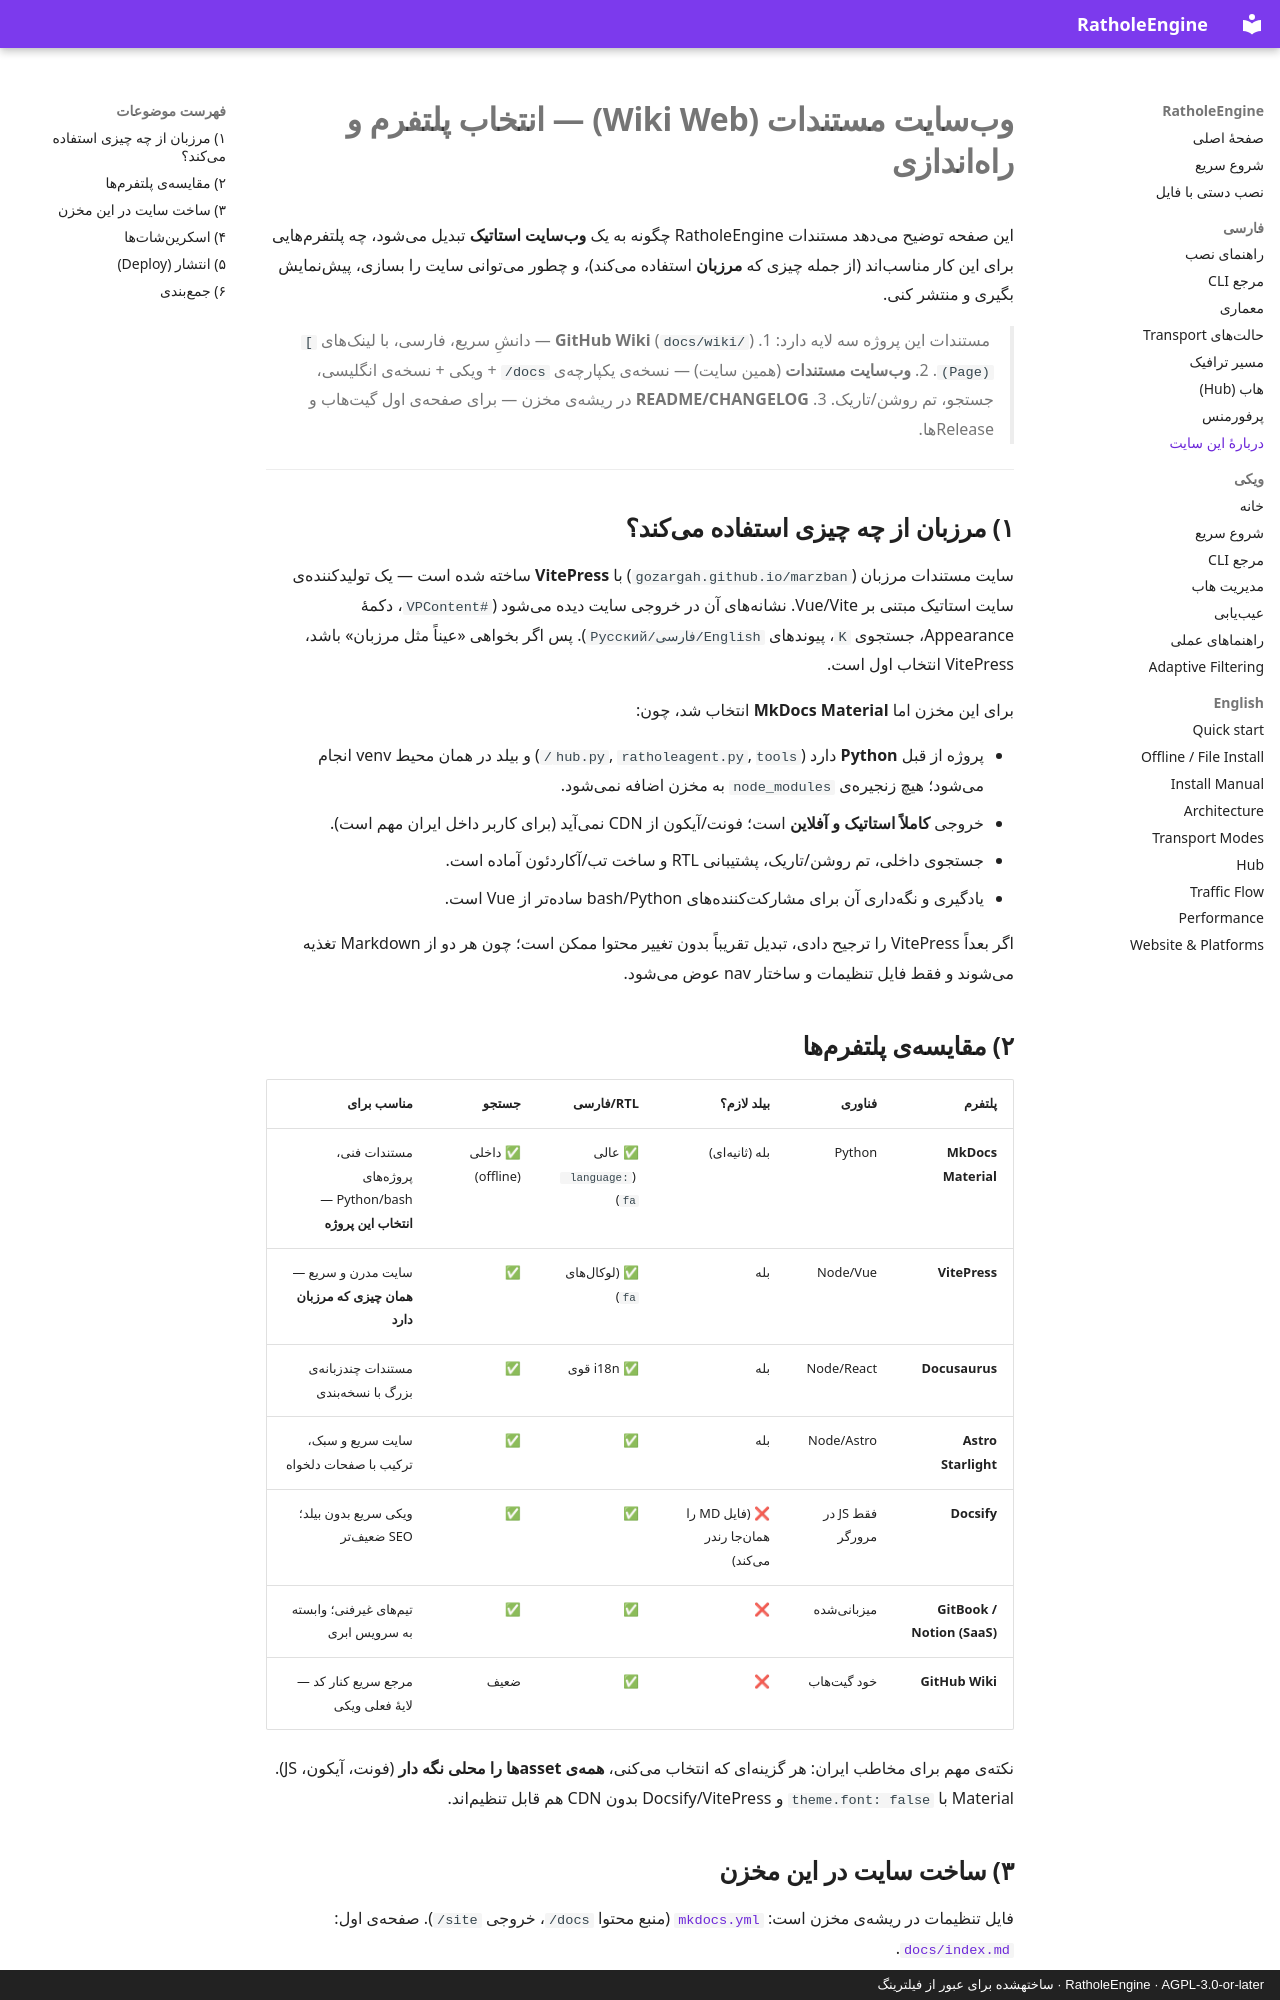

repository: l8PYGIT/RatholeEngine · page: website/index.html · generator: mkdocs · copyright: RatholeEngine · AGPL-3.0-or-later · ساختهشده برای عبور از فیلترینگ

# وبسایت مستندات (Wiki Web) — انتخاب پلتفرم و راهاندازی

این صفحه توضیح میدهد مستندات RatholeEngine چگونه به یک **وبسایت استاتیک** تبدیل میشود،
چه پلتفرمهایی برای این کار مناسباند (از جمله چیزی که **مرزبان** استفاده میکند)، و چطور میتوانی
سایت را بسازی، پیشنمایش بگیری و منتشر کنی.

> مستندات این پروژه سه لایه دارد:
> 1. **GitHub Wiki** (`docs/wiki/`) — دانشِ سریع، فارسی، با لینکهای `](Page)`.
> 2. **وبسایت مستندات** (همین سایت) — نسخهی یکپارچهی `docs/` + ویکی + نسخهی انگلیسی، جستجو، تم روشن/تاریک.
> 3. **README/CHANGELOG** در ریشهی مخزن — برای صفحهی اول گیتهاب و Releaseها.

---

## ۱) مرزبان از چه چیزی استفاده میکند؟

سایت مستندات مرزبان (`gozargah.github.io/marzban`) با **VitePress** ساخته شده است — یک تولیدکنندهی
سایت استاتیک مبتنی بر Vue/Vite. نشانههای آن در خروجی سایت دیده میشود (`#VPContent`، دکمهٔ
Appearance، جستجوی `K`، پیوندهای `English/فارسی/Русский`). پس اگر بخواهی «عیناً مثل مرزبان»
باشد، VitePress انتخاب اول است.

برای این مخزن اما **MkDocs Material** انتخاب شد، چون:

- پروژه از قبل **Python** دارد (`hub.py`, `ratholeagent.py`, `tools/`) و بیلد در همان محیط venv انجام میشود؛
  هیچ زنجیرهی `node_modules` به مخزن اضافه نمیشود.
- خروجی **کاملاً استاتیک و آفلاین** است؛ فونت/آیکون از CDN نمیآید (برای کاربر داخل ایران مهم است).
- جستجوی داخلی، تم روشن/تاریک، پشتیبانی RTL و ساخت تب/آکاردئون آماده است.
- یادگیری و نگهداری آن برای مشارکتکنندههای bash/Python سادهتر از Vue است.

اگر بعداً VitePress را ترجیح دادی، تبدیل تقریباً بدون تغییر محتوا ممکن است؛ چون هر دو از Markdown
تغذیه میشوند و فقط فایل تنظیمات و ساختار nav عوض میشود.

## ۲) مقایسهی پلتفرمها

| پلتفرم | فناوری | بیلد لازم؟ | RTL/فارسی | جستجو | مناسب برای |
|---|---|---|---|---|---|
| **MkDocs Material** | Python | بله (ثانیهای) | ✅ عالی (`language: fa`) | ✅ داخلی (offline) | مستندات فنی، پروژههای Python/bash — **انتخاب این پروژه** |
| **VitePress** | Node/Vue | بله | ✅ (لوکالهای `fa`) | ✅ | سایت مدرن و سریع — **همان چیزی که مرزبان دارد** |
| **Docusaurus** | Node/React | بله | ✅ i18n قوی | ✅ | مستندات چندزبانهی بزرگ با نسخهبندی |
| **Astro Starlight** | Node/Astro | بله | ✅ | ✅ | سایت سریع و سبک، ترکیب با صفحات دلخواه |
| **Docsify** | فقط JS در مرورگر | ❌ (فایل MD را همانجا رندر میکند) | ✅ | ✅ | ویکی سریع بدون بیلد؛ SEO ضعیفتر |
| **GitBook / Notion (SaaS)** | میزبانیشده | ❌ | ✅ | ✅ | تیمهای غیرفنی؛ وابسته به سرویس ابری |
| **GitHub Wiki** | خود گیتهاب | ❌ | ✅ | ضعیف | مرجع سریع کنار کد — لایهٔ فعلی ویکی |

نکتهی مهم برای مخاطب ایران: هر گزینهای که انتخاب میکنی، **همهی assetها را محلی نگه دار**
(فونت، آیکون، JS). Material با `theme.font: false` و Docsify/VitePress بدون CDN هم قابل تنظیماند.
